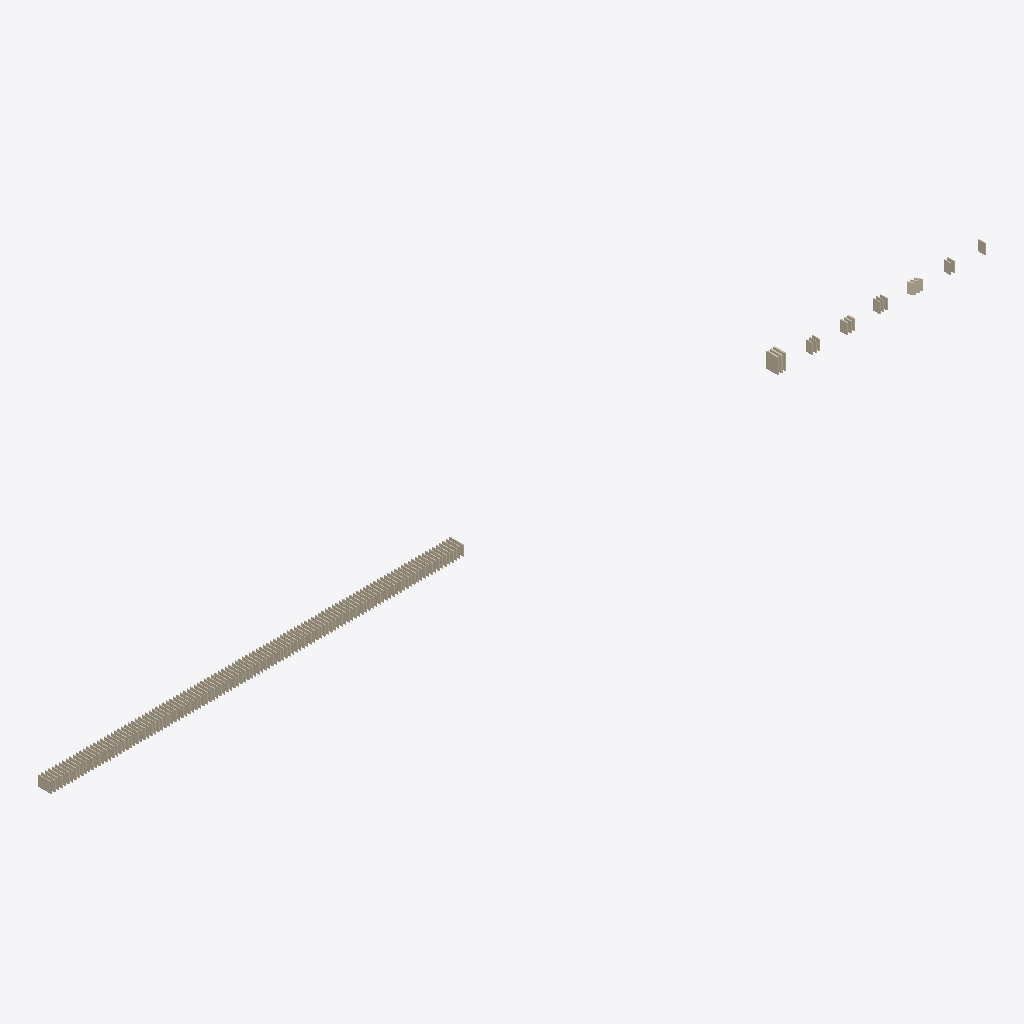
Isometric view of an IFC building model (IFC-SPF (STEP), schema IFC4, length unit metre), seen from the south-west, elements coloured by IFC class: 138 walls (beige).
Extent 270.2 m × 4.0 m × 4.4 m (x, y, z). Elements (138): 138 IfcWall.

HEADER;
FILE_DESCRIPTION(('ViewDefinition [CoordinationView]'),'2;1');
FILE_NAME('','2026-09-06T19:27:36',(''),(''),'IfcOpenShell 0.8.5-1c5b825','IfcOpenShell 0.8.5-1c5b825','');
FILE_SCHEMA(('IFC4'));
ENDSEC;
DATA;
#1=IFCPROJECT('1ZfSAWVSbCcRfFWvPNwhaM',$,'Demo Fixtures',$,$,$,$,(#10),#5);
#12=IFCSITE('1gqwan4JXCjBgsfvjVUXOA',$,'Demo Site',$,$,$,$,$,$,$,$,$,$,$);
#13=IFCBUILDING('3$AQmr_4nER8sbm7sRFwmO',$,'Demo Building',$,$,$,$,$,$,$,$,$);
#14=IFCBUILDINGSTOREY('0Yb5k4XJbF0QQVDNGvo3ak',$,'1F',$,$,$,$,$,$,$);
#1579=IFCWALL('235YV6euv9Ov41vHReaxGt',$,'Added-0',$,$,#1591,#1586,$,$);
#18=IFCWALL('3AHgrxvBP6DxQVlvZc$MzQ',$,'Repeat-000',$,$,#31,#26,$,$);
#1744=IFCWALL('2WJXX_ATvAgeVZOi2f_xHv',$,'Rotated-0',$,$,#1756,#1751,$,$);
#1592=IFCWALL('0RNi9y1RHDMvlh2MstKmk9',$,'Added-1',$,$,#1604,#1599,$,$);
#1666=IFCWALL('1bJxiI235EkQpgbANyYozs',$,'ShapeChange-0',$,$,#1678,#1673,$,$);
#1705=IFCWALL('0BYY6XwEr11fxkC7yD9Mr0',$,'Moved-0',$,$,#1717,#1712,$,$);
#1809=IFCWALL('',$,'EmptyGlobalId',$,$,#1821,#1816,$,$);
#32=IFCWALL('3FmCypFID9TP9bun4xE7hQ',$,'Repeat-001',$,$,#44,#39,$,$);
#58=IFCWALL('2g8BMAYO18LgKW4goEheZm',$,'Repeat-003',$,$,#70,#65,$,$);
#84=IFCWALL('2e1FFnSCH9iukRV9x6XkWX',$,'Repeat-005',$,$,#96,#91,$,$);
#110=IFCWALL('1YkEIBCcj33Rga37ZzAgHo',$,'Repeat-007',$,$,#122,#117,$,$);
#201=IFCWALL('2dWLBdj357gBQAEDXgvM42',$,'Repeat-014',$,$,#213,#208,$,$);
#253=IFCWALL('1i0FNypFv7b9Ooh2Yb3gC5',$,'Repeat-018',$,$,#265,#260,$,$);
#1527=IFCWALL('30V2yzwRrBHeJneUuskPFT',$,'Repeat-116',$,$,#1539,#1534,$,$);
#136=IFCWALL('03UrVgSSb2owlRGxB8HrEu',$,'Repeat-009',$,$,#148,#143,$,$);
#175=IFCWALL('29j16dKxH0GhFcVPb$1mc_',$,'Repeat-012',$,$,#187,#182,$,$);
#227=IFCWALL('12EeBzaMbDqxMaVi7VLyqw',$,'Repeat-016',$,$,#239,#234,$,$);
#305=IFCWALL('15_dmzl$jCN9qAMrCifo0P',$,'Repeat-022',$,$,#317,#312,$,$);
#344=IFCWALL('0UYQaHWGT6jQbj$NhQwDUd',$,'Repeat-025',$,$,#356,#351,$,$);
#370=IFCWALL('1DV9FEItX1hgkZF6$lyULd',$,'Repeat-027',$,$,#382,#377,$,$);
#396=IFCWALL('0qk7LD$P58fQnig4zNFus$',$,'Repeat-029',$,$,#408,#403,$,$);
#422=IFCWALL('1kKWt_wzT8Rh7McWvlE_4d',$,'Repeat-031',$,$,#434,#429,$,$);
#448=IFCWALL('0JZMOcUebCkhgMTvAryFxm',$,'Repeat-033',$,$,#460,#455,$,$);
#487=IFCWALL('1K3rlE9uTEtQ17yWcYwewN',$,'Repeat-036',$,$,#499,#494,$,$);
#513=IFCWALL('0HgpzVc4TB9f6AY414nRFy',$,'Repeat-038',$,$,#525,#520,$,$);
#565=IFCWALL('1Ndy9YL01CEO4PXZpMFCEr',$,'Repeat-042',$,$,#577,#572,$,$);
#591=IFCWALL('1en7rnELrFtecxBxsbHNfY',$,'Repeat-044',$,$,#603,#598,$,$);
#656=IFCWALL('3bP68ZJBH14h215MRIKKoY',$,'Repeat-049',$,$,#668,#663,$,$);
#799=IFCWALL('2cMxavvOrD7e7YVJCsSSej',$,'Repeat-060',$,$,#811,#806,$,$);
#825=IFCWALL('2ZIaKsyTLB4OMMdFl6GoeU',$,'Repeat-062',$,$,#837,#832,$,$);
#942=IFCWALL('3$W020DUbFA8wWH4gYWn7g',$,'Repeat-071',$,$,#954,#949,$,$);
#968=IFCWALL('1E6gm23S1Ba8IFJaii8WDF',$,'Repeat-073',$,$,#980,#975,$,$);
#994=IFCWALL('3RdcsZvXDFCwP6YkpeHvL6',$,'Repeat-075',$,$,#1006,#1001,$,$);
#1111=IFCWALL('2PiCsVrUXDHf$qD9_A86H2',$,'Repeat-084',$,$,#1123,#1118,$,$);
#1189=IFCWALL('0c69JK56vCSuhEMynoKmTj',$,'Repeat-090',$,$,#1201,#1196,$,$);
#1254=IFCWALL('3ccG4ja7f2BPK3LoCHUld8',$,'Repeat-095',$,$,#1266,#1261,$,$);
#1306=IFCWALL('170chjqprEwQNXZg7eedup',$,'Repeat-099',$,$,#1318,#1313,$,$);
#1332=IFCWALL('34CtlYFrv6D9Fb_peqr87b',$,'Repeat-101',$,$,#1344,#1339,$,$);
#1358=IFCWALL('0eSgZzOhHF1uyLxEJjMdjx',$,'Repeat-103',$,$,#1370,#1365,$,$);
#1384=IFCWALL('3Lo3QlYaLDkQ7fFlOvLqbz',$,'Repeat-105',$,$,#1396,#1391,$,$);
#1449=IFCWALL('0JTwRqP_5Et8ROGoZ4pG40',$,'Repeat-110',$,$,#1461,#1456,$,$);
#1475=IFCWALL('3iv2qsvfj0ivVq16Nh$9KS',$,'Repeat-112',$,$,#1487,#1482,$,$);
#1501=IFCWALL('0h4PNCCq5CZh2xYURF5l9K',$,'Repeat-114',$,$,#1513,#1508,$,$);
#1605=IFCWALL('2Smhz1Tb1A_PyCJrt$az_K',$,'Added-2',$,$,#1617,#1612,$,$);
#279=IFCWALL('2F$laEigzBMB1_ZDuiwWY4',$,'Repeat-020',$,$,#291,#286,$,$);
#539=IFCWALL('33_MLTw9f4ThWcdug4WrGG',$,'Repeat-040',$,$,#551,#546,$,$);
#617=IFCWALL('04HEOs2nj8rxrYA_lHMG7D',$,'Repeat-046',$,$,#629,#624,$,$);
#708=IFCWALL('1gmibwAVb9SvCyZYuC7SlY',$,'Repeat-053',$,$,#720,#715,$,$);
#734=IFCWALL('3T16YKFR96SghcPb$Xl2P7',$,'Repeat-055',$,$,#746,#741,$,$);
#760=IFCWALL('1rzpk45Z1FuByvlkN1K4r7',$,'Repeat-057',$,$,#772,#767,$,$);
#851=IFCWALL('2v5v5Gx0P5LgPo3AlevGfF',$,'Repeat-064',$,$,#863,#858,$,$);
#903=IFCWALL('0QzcXK0Gj7UQI0CrvDrozc',$,'Repeat-068',$,$,#915,#910,$,$);
#1046=IFCWALL('04Ko4nHQr1xx1qUYZNr3S8',$,'Repeat-079',$,$,#1058,#1053,$,$);
#1072=IFCWALL('1a8fFNJObFo8D$86GUHfjI',$,'Repeat-081',$,$,#1084,#1079,$,$);
#1137=IFCWALL('3qn6wqdAH4pf_aUcpK1Ust',$,'Repeat-086',$,$,#1149,#1144,$,$);
#1163=IFCWALL('13R3tyvJL53wvL72Nte0ib',$,'Repeat-088',$,$,#1175,#1170,$,$);
#1215=IFCWALL('15Bm1hq1r4VOa0WdrwluXv',$,'Repeat-092',$,$,#1227,#1222,$,$);
#1280=IFCWALL('05BCOyPbb2bOLJhY$z4O_Y',$,'Repeat-097',$,$,#1292,#1287,$,$);
#1423=IFCWALL('1hd99Ua15BsOd_moA4Opdn',$,'Repeat-108',$,$,#1435,#1430,$,$);
#1566=IFCWALL('0bzdwwocT7HR4vAuD2CGm4',$,'Repeat-119',$,$,#1578,#1573,$,$);
#682=IFCWALL('2VWiJpIfT4Nw5RZ_X$xlod',$,'Repeat-051',$,$,#694,#689,$,$);
#877=IFCWALL('2QmPj89v5F1g7weo$tq$YB',$,'Repeat-066',$,$,#889,#884,$,$);
#1020=IFCWALL('0pYsodGTjCDgLHSHJT5C4W',$,'Repeat-077',$,$,#1032,#1027,$,$);
#1783=IFCWALL('238sbp13H1HugR0QJcKFnG',$,'Duplicate-A',$,$,#1795,#1790,$,$);
#1618=IFCWALL('1cN5G$tJ53qABUrLDiUEzF',$,'PropChange-0',$,$,#1630,#1625,$,$);
#461=IFCWALL('10mXFoXIbCsABzy07gRYKk',$,'Repeat-034',$,$,#473,#468,$,$);
#773=IFCWALL('3g$RB6ZID6KwdhbuYy4C4z',$,'Repeat-058',$,$,#785,#780,$,$);
#318=IFCWALL('3Rmu_AfIT5ivFjFy5gwPgF',$,'Repeat-023',$,$,#330,#325,$,$);
#630=IFCWALL('3lPfTgLwv6GOfrmXFQYoMZ',$,'Repeat-047',$,$,#642,#637,$,$);
#1397=IFCWALL('1i8zrCrF1BGh$jEFLujWOm',$,'Repeat-106',$,$,#1409,#1404,$,$);
#1085=IFCWALL('0spV1kMafCyeGDc3SH_Q6z',$,'Repeat-082',$,$,#1097,#1092,$,$);
#1540=IFCWALL('3wN82c$4r2sBiA$kQTOEki',$,'Repeat-117',$,$,#1552,#1547,$,$);
#435=IFCWALL('3JSfbFK6H6rRd5gPh$XeFM',$,'Repeat-032',$,$,#447,#442,$,$);
#578=IFCWALL('16fcVDq0P6JhkD7e1$NY$w',$,'Repeat-043',$,$,#590,#585,$,$);
#604=IFCWALL('3ZwQbJxKb2MfDNKxvzHTdp',$,'Repeat-045',$,$,#616,#611,$,$);
#721=IFCWALL('1WFFItxeb8LOeH1AR_WrsW',$,'Repeat-054',$,$,#733,#728,$,$);
#747=IFCWALL('2te0xk5w56jBwgdLILckjR',$,'Repeat-056',$,$,#759,#754,$,$);
#838=IFCWALL('3BB10Na7TDyuDroHOXSPlL',$,'Repeat-063',$,$,#850,#845,$,$);
#864=IFCWALL('3peTM3IV1ANBoRy2f756VY',$,'Repeat-065',$,$,#876,#871,$,$);
#890=IFCWALL('0vbgrbJC1708X7f4HsyPKI',$,'Repeat-067',$,$,#902,#897,$,$);
#916=IFCWALL('1cg0gOGNzFa9eTxw2E0zSU',$,'Repeat-069',$,$,#928,#923,$,$);
#981=IFCWALL('3nAn5Vafj4OBdPdiN2dVtM',$,'Repeat-074',$,$,#993,#988,$,$);
#1007=IFCWALL('0jZziNkRr90OjeeM68MCoW',$,'Repeat-076',$,$,#1019,#1014,$,$);
#1059=IFCWALL('3dbKXNgzP8uBHKh34bSu18',$,'Repeat-080',$,$,#1071,#1066,$,$);
#1124=IFCWALL('3BzRxMgbH8i9Up2jmsd2nJ',$,'Repeat-085',$,$,#1136,#1131,$,$);
#1150=IFCWALL('0_5FBoJGb49AVRZU3ERaVz',$,'Repeat-087',$,$,#1162,#1157,$,$);
#1176=IFCWALL('0PkFNAtyr36fMSbuH$3dvX',$,'Repeat-089',$,$,#1188,#1183,$,$);
#1293=IFCWALL('12axA9dh13CgzfFF0lNcu6',$,'Repeat-098',$,$,#1305,#1300,$,$);
#1319=IFCWALL('3XrupFg9P5fvW_6fM$w9_d',$,'Repeat-100',$,$,#1331,#1326,$,$);
#1462=IFCWALL('255spt74jEiBSyhNgRtnGr',$,'Repeat-111',$,$,#1474,#1469,$,$);
#45=IFCWALL('07MroPjr52DfQFiEhSYXux',$,'Repeat-002',$,$,#57,#52,$,$);
#97=IFCWALL('3MlCGj6pTF68S87CAuTyij',$,'Repeat-006',$,$,#109,#104,$,$);
#162=IFCWALL('31CDpOwWr80u_BOQ8RnlCU',$,'Repeat-011',$,$,#174,#169,$,$);
#188=IFCWALL('3mulU6RcL5FhQTN3PAy1XR',$,'Repeat-013',$,$,#200,#195,$,$);
#240=IFCWALL('2SO_D8cLzECO_bMSEWTOg0',$,'Repeat-017',$,$,#252,#247,$,$);
#266=IFCWALL('1hWYKk19T8IeODLL4VQC_l',$,'Repeat-019',$,$,#278,#273,$,$);
#383=IFCWALL('1OJDcxrkDEzQlUpZw6qXt_',$,'Repeat-028',$,$,#395,#390,$,$);
#409=IFCWALL('1KC6UuHOX4KQYC8WgcXWAK',$,'Repeat-030',$,$,#421,#416,$,$);
#500=IFCWALL('3eUq9C2_58dRLhxRXrAuvw',$,'Repeat-037',$,$,#512,#507,$,$);
#526=IFCWALL('0vk$oB1Zj5MgxS8$2fsAtG',$,'Repeat-039',$,$,#538,#533,$,$);
#552=IFCWALL('1NwFcBMBj5UxTqbV9VJxTx',$,'Repeat-041',$,$,#564,#559,$,$);
#643=IFCWALL('2962EZqmL5APbXNgXXlbb$',$,'Repeat-048',$,$,#655,#650,$,$);
#669=IFCWALL('2Rh2yLmDP3geJCF7sjSk8b',$,'Repeat-050',$,$,#681,#676,$,$);
#695=IFCWALL('1amb2th$P1afWBbWOvDKcp',$,'Repeat-052',$,$,#707,#702,$,$);
#786=IFCWALL('2vLYHS8bz9BQAhKj6oK$Gh',$,'Repeat-059',$,$,#798,#793,$,$);
#812=IFCWALL('2SvidSvPP5GBqIo3clCjB0',$,'Repeat-061',$,$,#824,#819,$,$);
#929=IFCWALL('39AhasInTFmxLRFNtU7d3p',$,'Repeat-070',$,$,#941,#936,$,$);
#955=IFCWALL('0sazkwhyr9Oxit4ufXdOoW',$,'Repeat-072',$,$,#967,#962,$,$);
#1033=IFCWALL('2AjDoJ4kz0hQY465PL2UaI',$,'Repeat-078',$,$,#1045,#1040,$,$);
#1098=IFCWALL('25IMKFDeTFtByih2Zs3kmY',$,'Repeat-083',$,$,#1110,#1105,$,$);
#1202=IFCWALL('2t9fAl_GTDKvbbs3WflVQS',$,'Repeat-091',$,$,#1214,#1209,$,$);
#1228=IFCWALL('05QXIJgeb2tPRTuRQx15j$',$,'Repeat-093',$,$,#1240,#1235,$,$);
#1241=IFCWALL('3Hr8hgPGT798xoyPdmc6Up',$,'Repeat-094',$,$,#1253,#1248,$,$);
#1267=IFCWALL('3g2CRiljrBNeqgZhlY4APb',$,'Repeat-096',$,$,#1279,#1274,$,$);
#1345=IFCWALL('3kgp1s3Of87fttuFIyNiOy',$,'Repeat-102',$,$,#1357,#1352,$,$);
#1371=IFCWALL('2qKd$yCOr5Shos8MDo55Mv',$,'Repeat-104',$,$,#1383,#1378,$,$);
#1410=IFCWALL('1s51RIGUX7uw9RuIRyCtR$',$,'Repeat-107',$,$,#1422,#1417,$,$);
#1436=IFCWALL('3yPkUdZRz7cfAwEcG2MTWe',$,'Repeat-109',$,$,#1448,#1443,$,$);
#1514=IFCWALL('0LIJW8rvX2aB5WL0Pj9vn$',$,'Repeat-115',$,$,#1526,#1521,$,$);
#1553=IFCWALL('1ybo67NeX12OjbRbU9PTI7',$,'Repeat-118',$,$,#1565,#1560,$,$);
#71=IFCWALL('32l1gOwrPCBB3Ah9GDv23X',$,'Repeat-004',$,$,#83,#78,$,$);
#123=IFCWALL('1oY1icSQz9vOEJpmYE7zOb',$,'Repeat-008',$,$,#135,#130,$,$);
#149=IFCWALL('1H6B8M$yP4VvQ8p3e68NN3',$,'Repeat-010',$,$,#161,#156,$,$);
#214=IFCWALL('1lnHisFn19vOuOjsQE8Tht',$,'Repeat-015',$,$,#226,#221,$,$);
#292=IFCWALL('30sQSRmY9C3wztcMc6tSzJ',$,'Repeat-021',$,$,#304,#299,$,$);
#331=IFCWALL('1v7hiQfzn2a98HecoTzTqR',$,'Repeat-024',$,$,#343,#338,$,$);
#357=IFCWALL('2GWUUCvDn0p8tn$qRoGof8',$,'Repeat-026',$,$,#369,#364,$,$);
#474=IFCWALL('0I1bZCSrP0rOlywV5N3ye4',$,'Repeat-035',$,$,#486,#481,$,$);
#1488=IFCWALL('1B3RJ17t57XuGCUaUvfOS0',$,'Repeat-113',$,$,#1500,#1495,$,$);
#1679=IFCWALL('2BpZB4Z_HDFx8GtBrF0QPq',$,'ShapeChange-1',$,$,#1691,#1686,$,$);
#1731=IFCWALL('38kuiITef8FPNDx6ieuR20',$,'Moved-2',$,$,#1743,#1738,$,$);
#1634=IFCWALL('36ndn7wa1ADe3pupccrpQI',$,'PropChange-1',$,$,#1646,#1641,$,$);
#1796=IFCWALL('238sbp13H1HugR0QJcKFnG',$,'Duplicate-B',$,$,#1808,#1803,$,$);
#1757=IFCWALL('1bXFRMdvb2ofpzMnBPqdlQ',$,'Rotated-1',$,$,#1769,#1764,$,$);
#1692=IFCWALL('1sdo1pPxPEnQv7f8sU5v9b',$,'ShapeChange-2',$,$,#1704,#1699,$,$);
#1650=IFCWALL('3DG53nVMn88gfhkCYNEODT',$,'PropChange-2',$,$,#1662,#1657,$,$);
#1718=IFCWALL('07IAoKuU9EbPBS_LHrQaSm',$,'Moved-1',$,$,#1730,#1725,$,$);
#1770=IFCWALL('3E7Rh8jST4KxFHNYF1mIFy',$,'Rotated-2',$,$,#1782,#1777,$,$);
ENDSEC;
